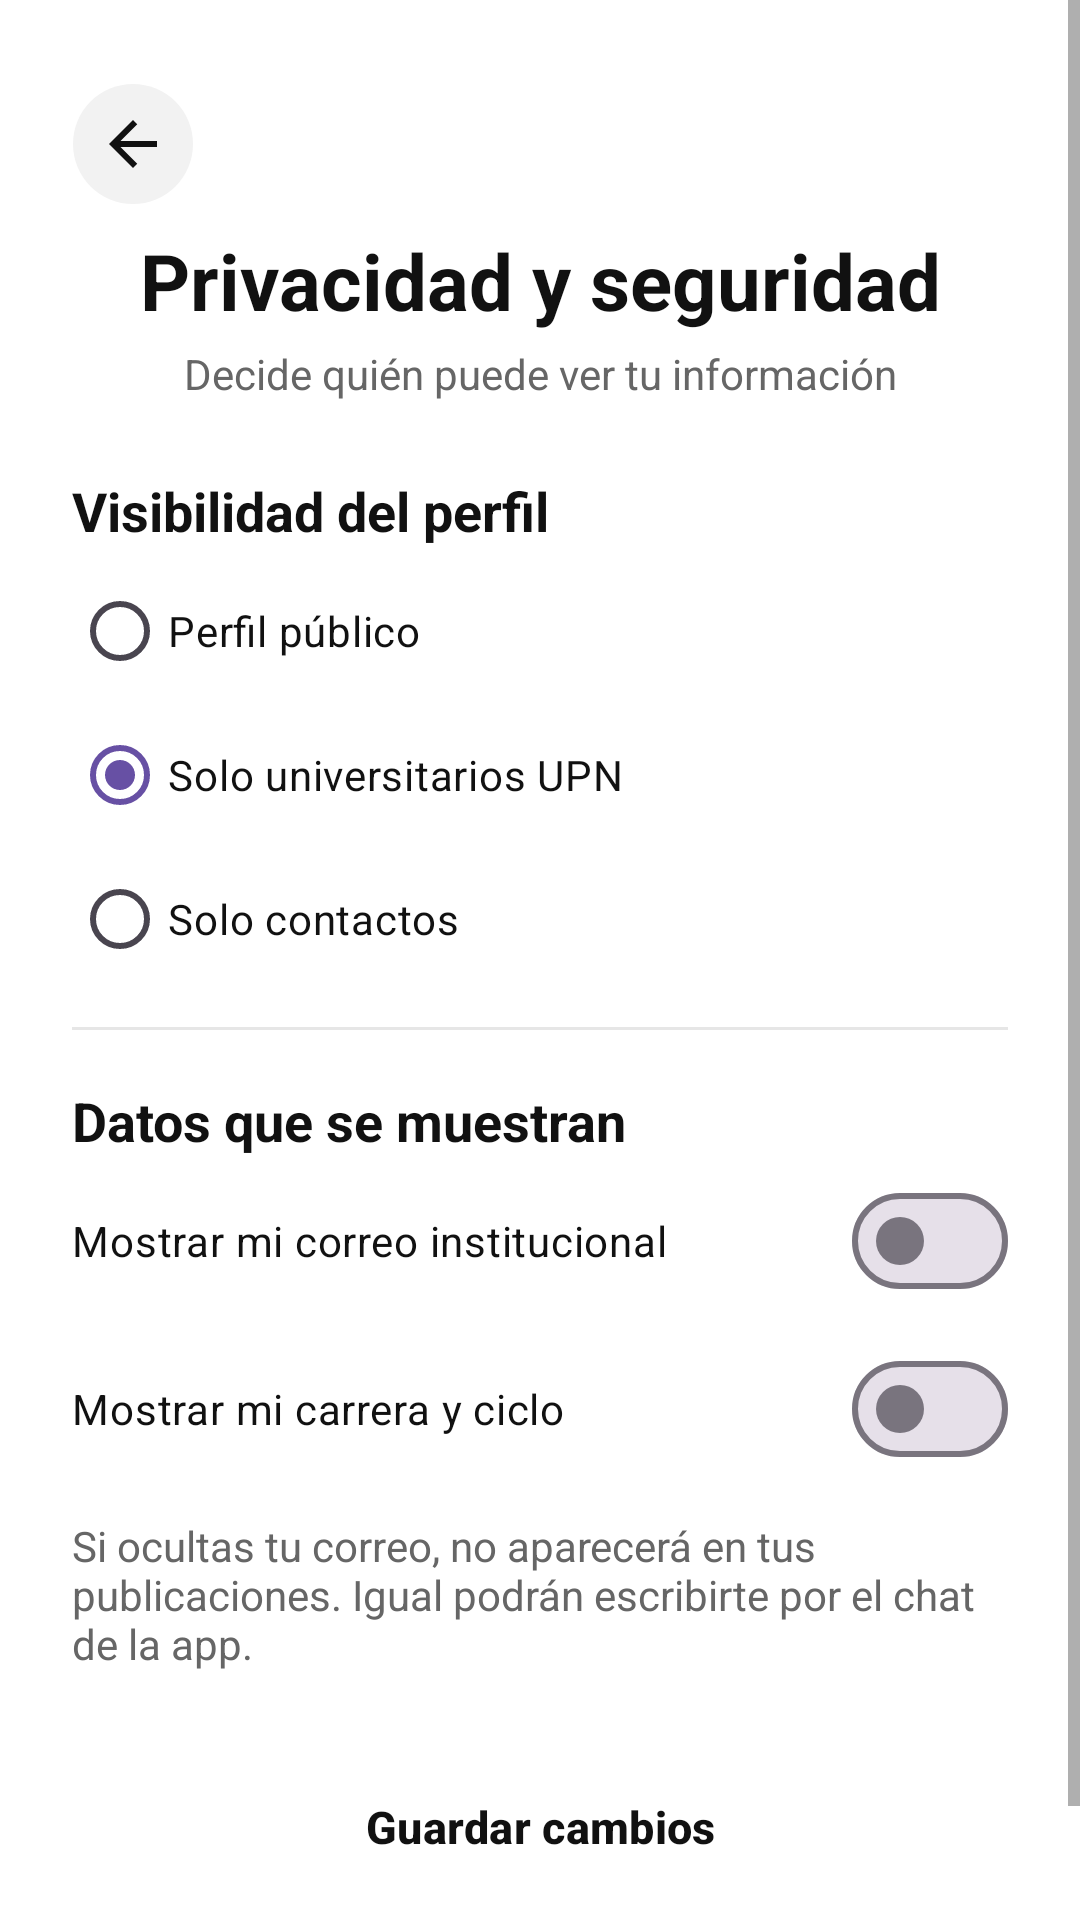

This screen was rendered from an Android layout file. Write that file and the resources it references.
<!-- AndroidManifest.xml: application theme Theme.IntercambioUPN -->
<!-- res/layout/activity_privacidad.xml -->
<?xml version="1.0" encoding="utf-8"?>
<ScrollView xmlns:android="http://schemas.android.com/apk/res/android"
    xmlns:tools="http://schemas.android.com/tools"
    android:id="@+id/main"
    android:layout_width="match_parent"
    android:layout_height="match_parent"
    android:background="@color/fondo"
    android:fillViewport="true"
    tools:context=".privacidad">

    <LinearLayout
        android:layout_width="match_parent"
        android:layout_height="wrap_content"
        android:orientation="vertical"
        android:padding="24dp">

        <ImageButton
            android:id="@+id/btnRegresarPrivacidad"
            android:onClick="regresar"
            android:layout_width="48dp"
            android:layout_height="48dp"
            android:layout_marginStart="-4dp"
            android:background="@drawable/bg_boton_atras"
            android:contentDescription="@string/t_regresar"
            android:scaleType="center"
            android:src="@drawable/ic_atras"
            android:tooltipText="@string/t_regresar" />

        <TextView
            style="@style/Upn.Titulo"
            android:layout_width="match_parent"
            android:layout_height="wrap_content"
            android:layout_marginTop="4dp"
            android:text="@string/t_privacidad_y_seguridad" />

        <TextView
            style="@style/Upn.Subtitulo"
            android:layout_width="match_parent"
            android:layout_height="wrap_content"
            android:layout_marginTop="4dp"
            android:text="@string/t_decide_quien_puede_ver_tu_informacion" />

        <TextView
            style="@style/Upn.Seccion"
            android:layout_width="match_parent"
            android:layout_height="wrap_content"
            android:layout_marginTop="24dp"
            android:text="@string/t_visibilidad_del_perfil" />

        <RadioGroup
            android:id="@+id/rgVisibilidad"
            android:layout_width="match_parent"
            android:layout_height="wrap_content"
            android:layout_marginTop="4dp">

            <RadioButton
                android:id="@+id/rbPublico"
                android:layout_width="match_parent"
                android:layout_height="wrap_content"
                android:minHeight="48dp"
                android:text="@string/t_perfil_publico"
                android:textColor="@color/texto" />

            <RadioButton
                android:id="@+id/rbUpn"
                android:layout_width="match_parent"
                android:layout_height="wrap_content"
                android:minHeight="48dp"
                android:checked="true"
                android:text="@string/t_solo_universitarios_upn"
                android:textColor="@color/texto" />

            <RadioButton
                android:id="@+id/rbContactos"
                android:layout_width="match_parent"
                android:layout_height="wrap_content"
                android:minHeight="48dp"
                android:text="@string/t_solo_contactos"
                android:textColor="@color/texto" />
        </RadioGroup>

        <View
            android:layout_width="match_parent"
            android:layout_height="1dp"
            android:layout_marginTop="12dp"
            android:background="@color/linea" />

        <TextView
            style="@style/Upn.Seccion"
            android:layout_width="match_parent"
            android:layout_height="wrap_content"
            android:layout_marginTop="18dp"
            android:text="@string/t_datos_que_se_muestran" />

        <com.google.android.material.materialswitch.MaterialSwitch
            android:id="@+id/swCorreo"
            android:layout_width="match_parent"
            android:layout_height="wrap_content"
            android:minHeight="56dp"
            android:text="@string/t_mostrar_mi_correo_institucional"
            android:textColor="@color/texto" />

        <com.google.android.material.materialswitch.MaterialSwitch
            android:id="@+id/swCarreraCiclo"
            android:layout_width="match_parent"
            android:layout_height="wrap_content"
            android:minHeight="56dp"
            android:text="@string/t_mostrar_mi_carrera_y_ciclo"
            android:textColor="@color/texto" />

        <TextView
            style="@style/Upn.Subtitulo"
            android:layout_width="match_parent"
            android:layout_height="wrap_content"
            android:layout_marginTop="8dp"
            android:gravity="start"
            android:text="@string/t_si_ocultas_tu_correo_no_aparecera_en_t" />

        <Button
            android:id="@+id/btnGuardarPrivacidad"
            style="@style/Upn.Boton.Amarillo"
            android:layout_width="match_parent"
            android:layout_height="wrap_content"
            android:minHeight="55dp"
            android:layout_marginTop="24dp"
            android:layout_marginBottom="20dp"
            android:onClick="guardar"
            android:text="@string/t_guardar_cambios" />

    </LinearLayout>
</ScrollView>
<!-- resources referenced by this layout -->
<resources>
  <color name="fondo">#FFFFFF</color>
  <color name="linea">#E6E6E6</color>
  <color name="texto">#111111</color>
  <!-- drawable bg_boton_atras (drawable) -->
  <?xml version="1.0" encoding="utf-8"?>
  <ripple xmlns:android="http://schemas.android.com/apk/res/android"
      android:color="@color/ripple">
      <item
          android:bottom="4dp"
          android:left="4dp"
          android:right="4dp"
          android:top="4dp">
          <shape android:shape="oval">
              <solid android:color="@color/superficie_suave" />
          </shape>
      </item>
  </ripple>
  <!-- drawable ic_atras (drawable) -->
  <?xml version="1.0" encoding="utf-8"?>
  <vector xmlns:android="http://schemas.android.com/apk/res/android"
      android:width="24dp"
      android:height="24dp"
      android:autoMirrored="true"
      android:viewportWidth="24"
      android:viewportHeight="24">
      <path
          android:fillColor="@color/icono"
          android:pathData="M20,11H7.83l5.59,-5.59L12,4l-8,8 8,8 1.41,-1.41L7.83,13H20v-2z" />
  </vector>
  <string name="t_datos_que_se_muestran">Datos que se muestran</string>
  <string name="t_decide_quien_puede_ver_tu_informacion">Decide quién puede ver tu información</string>
  <string name="t_guardar_cambios">Guardar cambios</string>
  <string name="t_mostrar_mi_carrera_y_ciclo">Mostrar mi carrera y ciclo</string>
  <string name="t_mostrar_mi_correo_institucional">Mostrar mi correo institucional</string>
  <string name="t_perfil_publico">Perfil público</string>
  <string name="t_privacidad_y_seguridad">Privacidad y seguridad</string>
  <string name="t_regresar">Regresar</string>
  <string name="t_si_ocultas_tu_correo_no_aparecera_en_t">Si ocultas tu correo, no aparecerá en tus publicaciones. Igual podrán escribirte por el chat de la app.</string>
  <string name="t_solo_contactos">Solo contactos</string>
  <string name="t_solo_universitarios_upn">Solo universitarios UPN</string>
  <string name="t_visibilidad_del_perfil">Visibilidad del perfil</string>
  <style name="Upn.Boton.Amarillo">
          <item name="backgroundTint">@color/amarillo</item>
          <item name="android:textColor">@color/negro_fijo</item>
          <item name="android:textStyle">bold</item>
      </style>
  <style name="Upn.Seccion" parent="">
          <item name="android:textColor">@color/texto</item>
          <item name="android:textSize">18sp</item>
          <item name="android:textStyle">bold</item>
      </style>
  <style name="Upn.Subtitulo" parent="">
          <item name="android:gravity">center</item>
          <item name="android:textColor">@color/texto_secundario</item>
          <item name="android:textSize">14sp</item>
      </style>
  <style name="Upn.Titulo" parent="">
          <item name="android:gravity">center</item>
          <item name="android:textColor">@color/texto</item>
          <item name="android:textSize">26sp</item>
          <item name="android:textStyle">bold</item>
      </style>
  <style name="Theme.IntercambioUPN" parent="Base.Theme.IntercambioUPN" />
  <color name="ripple">#26000000</color>
  <color name="superficie_suave">#F2F2F2</color>
  <color name="icono">#111111</color>
  <color name="amarillo">#FFD600</color>
  <color name="negro_fijo">#111111</color>
  <color name="texto_secundario">#666666</color>
  <style name="Base.Theme.IntercambioUPN" parent="Theme.Material3.DayNight.NoActionBar">
          
          <item name="android:windowBackground">@color/fondo</item>
          <item name="colorSurface">@color/superficie</item>
          <item name="colorOnSurface">@color/texto</item>
          <item name="android:textColorPrimary">@color/texto</item>
          <item name="android:textColorSecondary">@color/texto_secundario</item>
      </style>
  <color name="superficie">#FFFFFF</color>
</resources>
